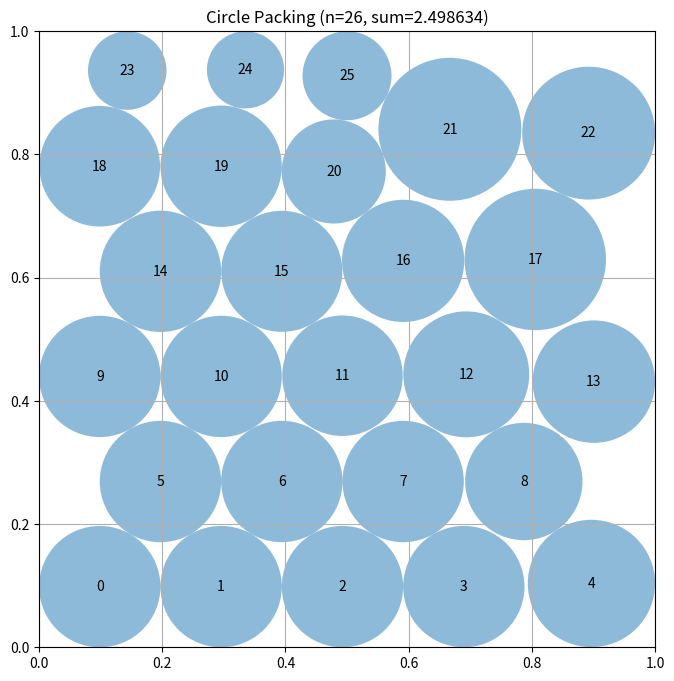

The script that saved this image:
# EVOLVE-BLOCK-START
"""Constructor-based circle packing for n=26 circles"""
import numpy as np


def construct_packing():
    """
    Hexagonal-lattice packing of 26 circles in the unit square.

    Approach: generate many candidate triangular-lattice layouts
    (various row splits and lattice spacings), compute maximal valid
    radii for each via greedy grow-to-contact sweeps, then refine the
    best layout with a stochastic hill-climb: centers are perturbed by
    small Gaussian noise, radii are regrown, and improvements are kept.
    Short rows are offset by half a horizontal spacing to realize the
    hexagonal (triangular) lattice.

    Returns:
        Tuple of (centers, radii, sum_of_radii)
    """
    n = 26
    rng = np.random.default_rng(12345)
    best = None

    row_sets = [
        [5, 4, 5, 4, 5, 3],
        [4, 5, 4, 5, 4, 4],
        [3, 5, 4, 5, 4, 5],
        [5, 5, 4, 5, 4, 3],
        [5, 4, 4, 4, 4, 5],
        [4, 4, 5, 5, 4, 4],
        [6, 4, 5, 4, 4, 3],
        [3, 4, 5, 5, 4, 5],
        [5, 5, 5, 5, 5, 1],
        [4, 5, 5, 5, 5, 2],
        # 7-row splits: finer vertical granularity
        [4, 4, 4, 3, 4, 4, 3],
        [3, 4, 4, 4, 4, 4, 3],
        [4, 3, 4, 4, 4, 4, 3],
        [2, 4, 4, 4, 4, 4, 4],
        # mixed splits with a dense middle
        [3, 5, 6, 5, 4, 3],
        [3, 4, 6, 6, 4, 3],
    ]
    # square-grid fallback layouts (5x5 + 1, 6x4 + 2)
    grid_extra = []
    for gx, gy, extra in [(5, 5, 1), (6, 4, 2), (4, 6, 2), (7, 3, 5)]:
        pts = [[(i + 0.5) / gx, (j + 0.5) / gy]
               for i in range(gx) for j in range(gy)]
        for e in range(extra):
            pts.append([0.5, (e + 0.5) / max(extra, 1)])
        grid_extra.append(np.array(pts))
    base_r0 = 1.0 / (2.0 + 5.0 * np.sqrt(3.0))

    def eval_centers(centers):
        radii = compute_max_radii(centers)
        return np.sum(radii), centers, radii

    for row_counts in row_sets:
        for scale in (0.80, 0.85, 0.90, 0.95, 1.0, 1.05, 1.10, 1.15, 1.25):
            r0 = base_r0 * scale
            dy = np.sqrt(3.0) * r0
            dx = 2.0 * r0
            centers = np.zeros((n, 2))
            idx = 0
            for row, count in enumerate(row_counts):
                y = r0 + row * dy
                # short rows shifted by half a spacing (hex offset)
                x0 = r0 if count % 2 == 1 else 2.0 * r0
                for j in range(count):
                    centers[idx] = [x0 + j * dx, y]
                    idx += 1
            s, c, r = eval_centers(centers)
            if best is None or s > best[0]:
                best = (s, c, r)

    for pts in grid_extra:
        s, c, r = eval_centers(pts[:n].copy())
        if s > best[0]:
            best = (s, c, r)

    # Stochastic hill-climb on centers, starting from the best lattice.
    # Mixes whole-config Gaussian perturbations with single-circle moves
    # (each circle is nudged along 8 compass directions), annealing the
    # step size only when no improvement is found for a while.
    sum_radii, centers, radii = best
    step = 0.02
    dirs = np.array([[1, 0], [-1, 0], [0, 1], [0, -1],
                     [1, 1], [1, -1], [-1, 1], [-1, -1]]) / np.sqrt(2)
    stall = 0
    for it in range(600):
        if it % 3 == 0:
            cand = centers + rng.normal(0.0, step, size=(n, 2))
            cand = np.clip(cand, 0.005, 0.995)
            s, c, r = eval_centers(cand)
            if s > sum_radii + 1e-9:
                sum_radii, centers, radii = s, c, r
                stall = 0
            else:
                stall += 1
        else:
            # single-circle directional probes: cheap and local
            i = int(rng.integers(n))
            improved = False
            for d in dirs:
                cand = centers.copy()
                cand[i] = np.clip(centers[i] + d * step, 0.005, 0.995)
                s, c, r = eval_centers(cand)
                if s > sum_radii + 1e-9:
                    sum_radii, centers, radii = s, c, r
                    improved = True
                    break
            if improved:
                stall = 0
            else:
                stall += 1
        if stall >= 40:
            step *= 0.6
            stall = 0
            if step < 1e-4:
                break

    return centers, radii, sum_radii


def compute_max_radii(centers):
    """
    Compute valid radii for fixed centers.

    Method: greedy "grow-to-contact" sweeps. Starting from tiny radii,
    each circle in turn grows to the largest radius allowed by the walls
    and its neighbors' current radii (growth only, never shrink).
    Repeating sweeps converges toward a contact-saturated packing.
    The sweep order matters, so several orderings (forward, reverse,
    by wall distance) are tried and the best is kept. A final pairwise
    shrink pass guarantees the returned configuration is valid
    (overlap-free, inside the square).

    Args:
        centers: np.array of shape (n, 2) with (x, y) coordinates

    Returns:
        np.array of shape (n) with radius of each circle
    """
    n = centers.shape[0]
    dist = np.sqrt(np.sum((centers[:, None, :] - centers[None, :, :]) ** 2, axis=2))
    np.fill_diagonal(dist, np.inf)

    # distance to nearest wall caps every radius
    wall = np.minimum.reduce([centers[:, 0], centers[:, 1],
                             1.0 - centers[:, 0], 1.0 - centers[:, 1]])

    def grow_sweeps(order):
        radii = np.full(n, 1e-6)
        for _ in range(50):
            changed = False
            for i in order:
                limit = min(wall[i], np.min(dist[i] - radii))
                if limit > radii[i] + 1e-12:
                    radii[i] = limit
                    changed = True
            if not changed:
                break
        return radii

    def fix_pass(radii):
        for i in range(n):
            for j in range(i + 1, n):
                s = radii[i] + radii[j]
                d = dist[i, j]
                if s > d:
                    scale = d / s
                    radii[i] *= scale
                    radii[j] *= scale
        return radii

    orders = [
        list(range(n)),
        list(range(n - 1, -1, -1)),
        list(np.argsort(wall)),
        list(np.argsort(-wall)),
    ]

    best_radii = None
    best_sum = -1.0
    for order in orders:
        r = grow_sweeps(order)
        r = fix_pass(r)
        s = np.sum(r)
        if s > best_sum:
            best_sum = s
            best_radii = r
    return best_radii


# EVOLVE-BLOCK-END


# This part remains fixed (not evolved)
def run_packing():
    """Run the circle packing constructor for n=26"""
    centers, radii, sum_radii = construct_packing()
    return centers, radii, sum_radii


def visualize(centers, radii):
    """
    Visualize the circle packing

    Args:
        centers: np.array of shape (n, 2) with (x, y) coordinates
        radii: np.array of shape (n) with radius of each circle
    """
    import matplotlib.pyplot as plt
    from matplotlib.patches import Circle

    fig, ax = plt.subplots(figsize=(8, 8))

    # Draw unit square
    ax.set_xlim(0, 1)
    ax.set_ylim(0, 1)
    ax.set_aspect("equal")
    ax.grid(True)

    # Draw circles
    for i, (center, radius) in enumerate(zip(centers, radii)):
        circle = Circle(center, radius, alpha=0.5)
        ax.add_patch(circle)
        ax.text(center[0], center[1], str(i), ha="center", va="center")

    plt.title(f"Circle Packing (n={len(centers)}, sum={sum(radii):.6f})")
    plt.show()


if __name__ == "__main__":
    centers, radii, sum_radii = run_packing()
    print(f"Sum of radii: {sum_radii}")
    # AlphaEvolve improved this to 2.635

    # Uncomment to visualize:
    visualize(centers, radii)
